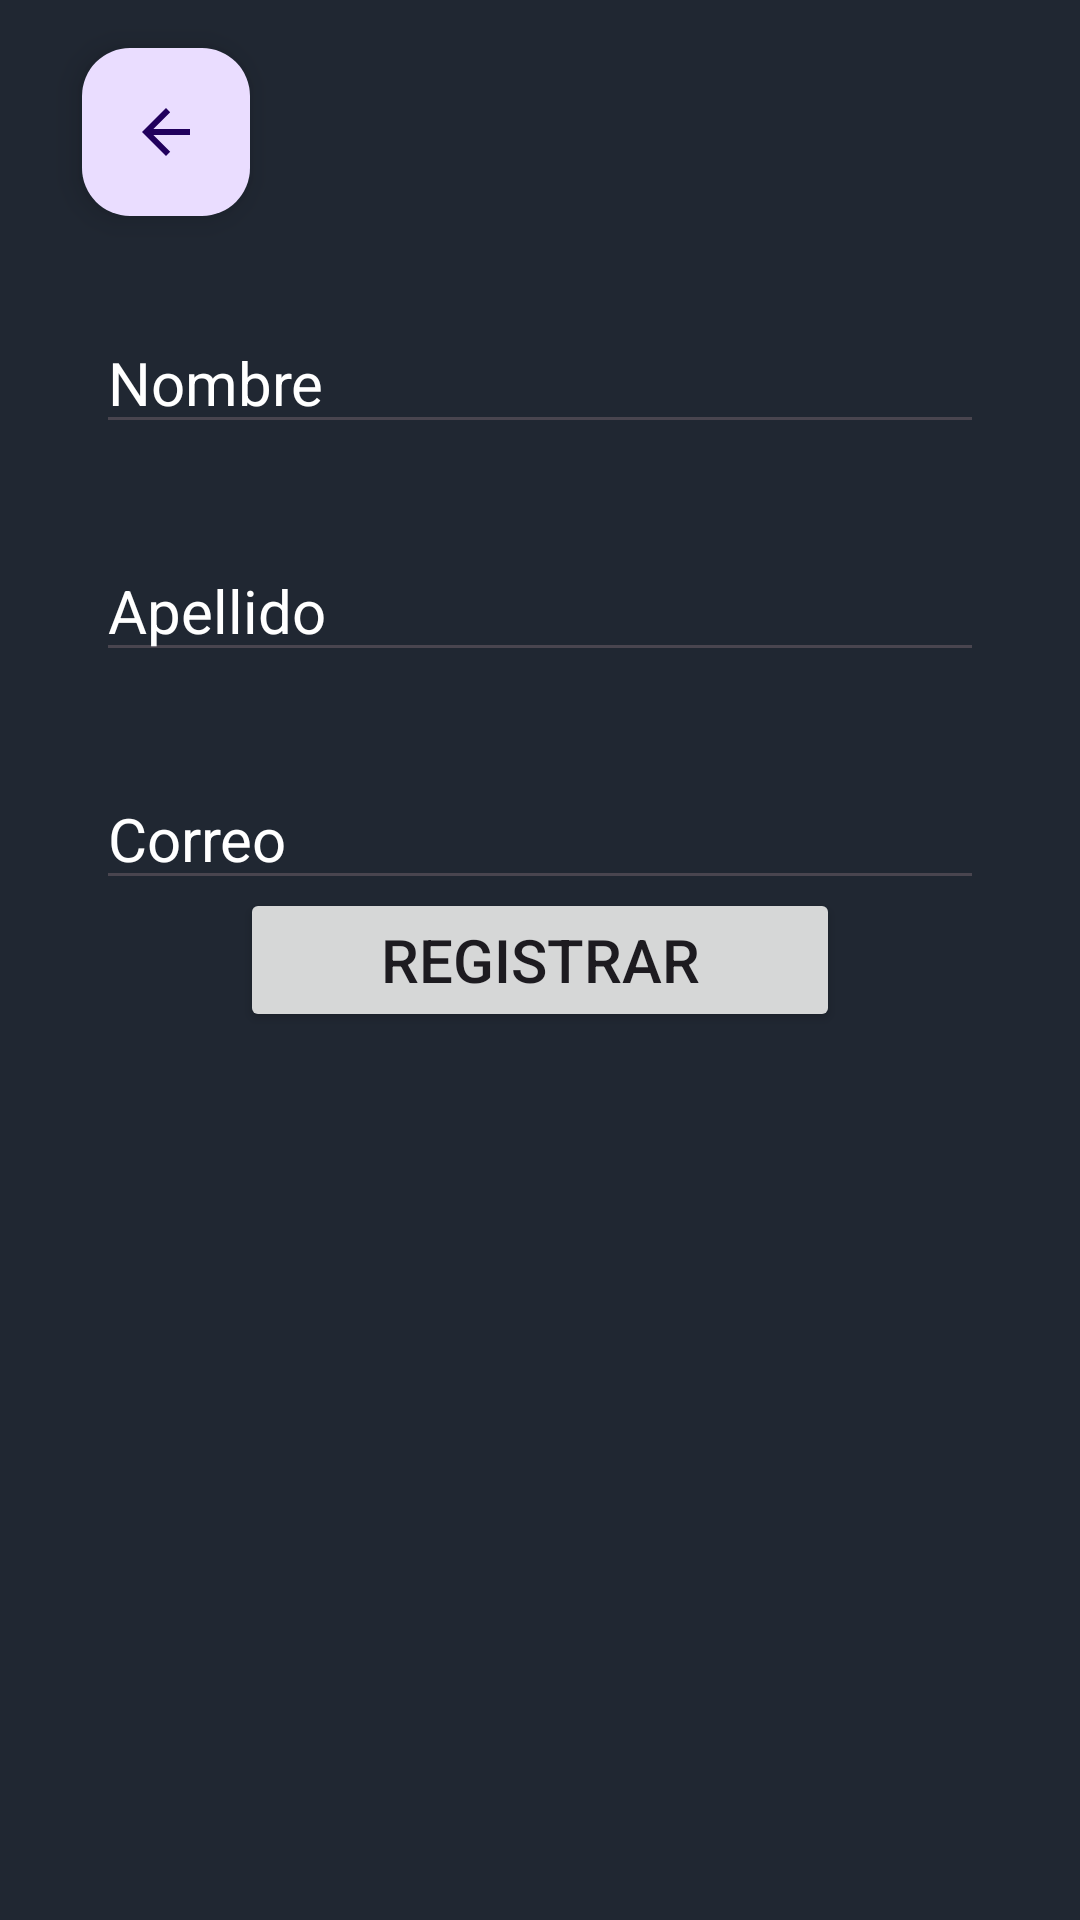

Here is an Android app screen rendered from its layout file. Give the layout XML and the strings, colors and styles it references.
<!-- AndroidManifest.xml: application theme Theme.LogginApplication -->
<!-- res/layout/activity_register.xml -->
<?xml version="1.0" encoding="utf-8"?>
<androidx.constraintlayout.widget.ConstraintLayout xmlns:android="http://schemas.android.com/apk/res/android"
    xmlns:app="http://schemas.android.com/apk/res-auto"
    xmlns:tools="http://schemas.android.com/tools"
    android:id="@+id/main"
    android:layout_width="match_parent"
    android:layout_height="match_parent"
    android:background="#202732"
    tools:context=".RegisterActivity">

    <EditText
        android:id="@+id/nombreEditText"
        android:layout_width="match_parent"
        android:layout_height="wrap_content"
        android:layout_marginStart="32dp"
        android:layout_marginTop="32dp"
        android:layout_marginEnd="32dp"
        android:ems="10"
        android:hint="Nombre"
        android:inputType="text"
        android:textColor="#FFFEFE"
        android:textColorHint="@color/white"
        android:textSize="20sp"
        app:layout_constraintEnd_toEndOf="parent"
        app:layout_constraintStart_toStartOf="parent"
        app:layout_constraintTop_toBottomOf="@+id/floatingActionButton" />

    <EditText
        android:id="@+id/apellidoEditText"
        android:layout_width="match_parent"
        android:layout_height="wrap_content"
        android:layout_marginStart="32dp"
        android:layout_marginTop="32dp"
        android:layout_marginEnd="32dp"
        android:ems="10"
        android:hint="Apellido"
        android:inputType="text"
        android:textColor="#FFFEFE"
        android:textColorHint="@color/white"
        android:textSize="20sp"
        app:layout_constraintEnd_toEndOf="parent"
        app:layout_constraintStart_toStartOf="parent"
        app:layout_constraintTop_toBottomOf="@+id/nombreEditText" />

    <EditText
        android:id="@+id/correoEditText"
        android:layout_width="match_parent"
        android:layout_height="wrap_content"
        android:layout_marginStart="32dp"
        android:layout_marginTop="32dp"
        android:layout_marginEnd="32dp"
        android:ems="10"
        android:hint="Correo"
        android:inputType="text"
        android:textColor="#FFFEFE"
        android:textColorHint="@color/white"
        android:textSize="20sp"
        app:layout_constraintEnd_toEndOf="parent"
        app:layout_constraintStart_toStartOf="parent"
        app:layout_constraintTop_toBottomOf="@+id/apellidoEditText" />

    <Button
        android:id="@+id/btnregistrer"
        android:layout_width="match_parent"
        android:layout_height="wrap_content"
        android:layout_marginStart="80dp"
        android:layout_marginEnd="80dp"
        android:text="Registrar"
        android:textSize="20sp"
        app:layout_constraintBottom_toBottomOf="parent"
        app:layout_constraintEnd_toEndOf="parent"
        app:layout_constraintHorizontal_bias="0.0"
        app:layout_constraintStart_toStartOf="parent"
        app:layout_constraintTop_toTopOf="parent" />

    <com.google.android.material.floatingactionbutton.FloatingActionButton
        android:id="@+id/floatingActionButton"
        android:layout_width="wrap_content"
        android:layout_height="wrap_content"
        android:layout_marginTop="16dp"
        android:clickable="true"
        android:onClick="Atras"
        app:layout_constraintEnd_toEndOf="parent"
        app:layout_constraintHorizontal_bias="0.09"
        app:layout_constraintStart_toStartOf="parent"
        app:layout_constraintTop_toTopOf="parent"
        app:srcCompat="?attr/actionModeCloseDrawable" />

    <EditText
        android:id="@+id/passwordEditText"
        android:layout_width="match_parent"
        android:layout_height="48dp"
        android:layout_marginStart="32dp"
        android:layout_marginTop="32dp"
        android:layout_marginEnd="32dp"
        android:ems="10"
        android:hint="Constraseña"
        android:inputType="numberPassword"
        android:textColorHint="@color/white"
        android:textColor="#FFFEFE"
        android:textSize="20sp"
        app:layout_constraintBottom_toTopOf="@+id/btnregistrer"
        app:layout_constraintEnd_toEndOf="parent"
        app:layout_constraintHorizontal_bias="0.0"
        app:layout_constraintStart_toStartOf="parent"
        app:layout_constraintTop_toBottomOf="@+id/correoEditText"
        app:layout_constraintVertical_bias="0.0" />
</androidx.constraintlayout.widget.ConstraintLayout>
<!-- resources referenced by this layout -->
<resources>
  <style name="Theme.LogginApplication" parent="Base.Theme.LogginApplication" />
  <style name="Base.Theme.LogginApplication" parent="Theme.Material3.DayNight.NoActionBar">
          
          
      </style>
  <!-- not gathered from this repository: default colours our renderer supplied (Android Studio template values) -->
  <color name="white">#FFFFFFFF</color>
</resources>
